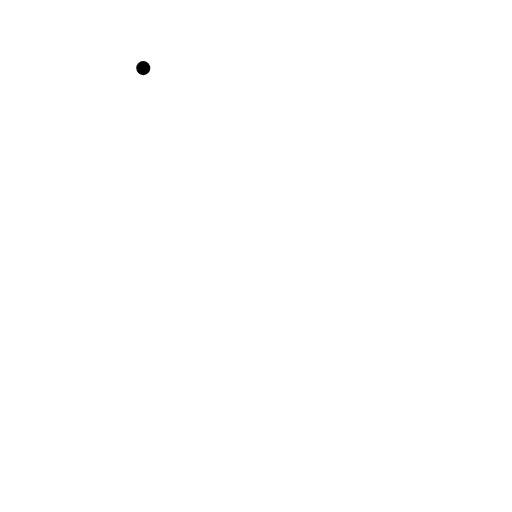
t = 0.00 s
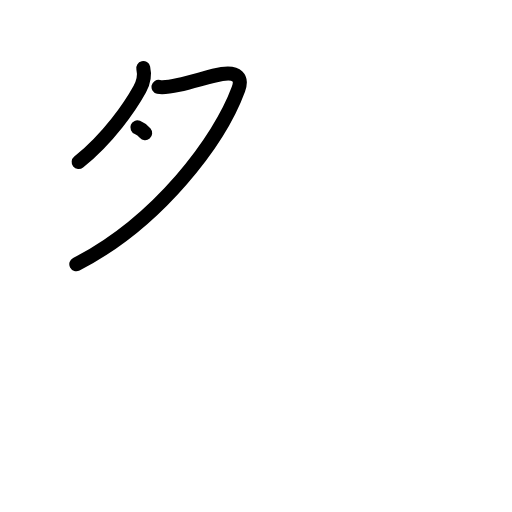
t = 2.20 s
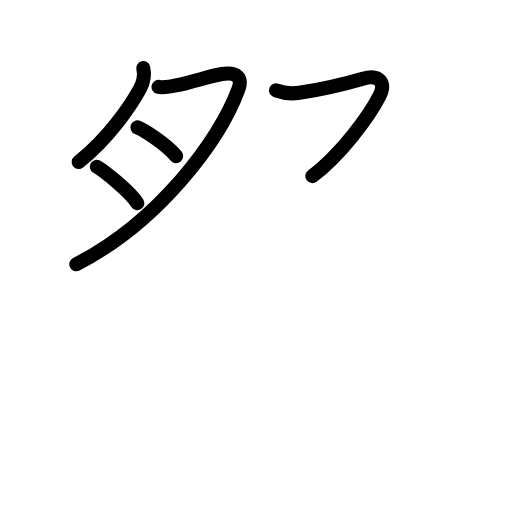
t = 4.40 s
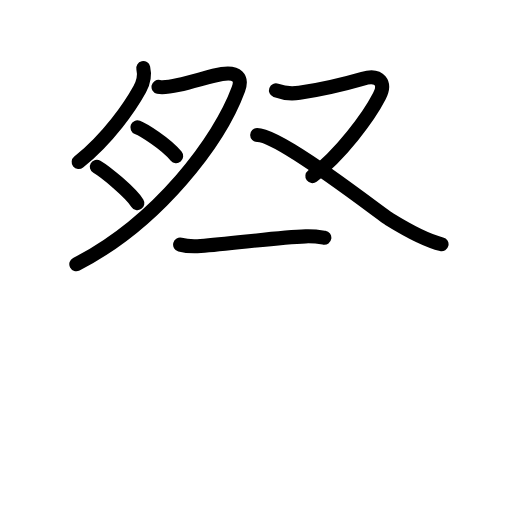
t = 6.60 s
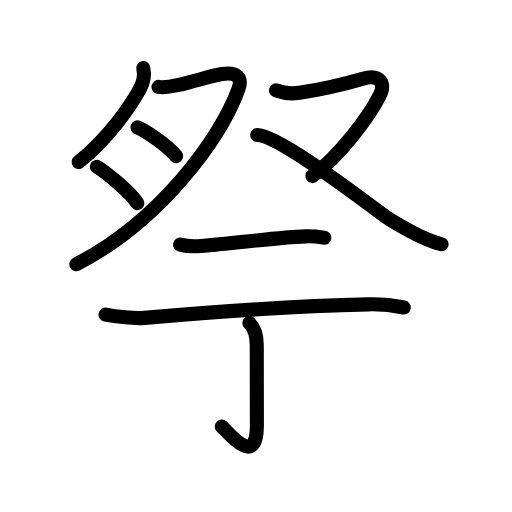
t = 8.80 s
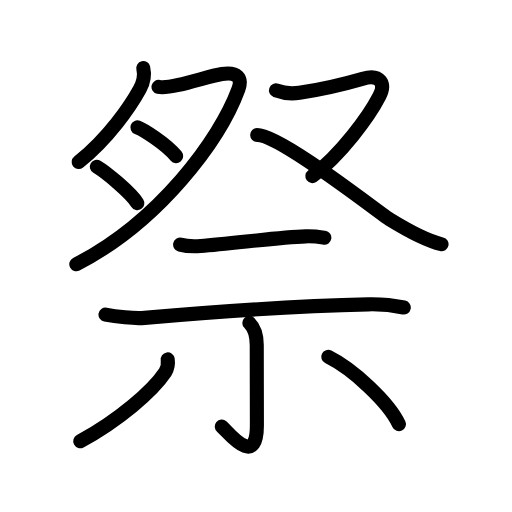
t = 11.00 s

The animated SVG that drew these frames (rendered in a browser with its animation timeline set to each time). Animation: 36 SMIL elements (animate=36); one cycle of 11.00 s.

<?xml version="1.0" encoding="UTF-8"?>
<!--
AniKanjiVG is licensed by CC-BY-SA Paul C. Sommerhoff (https://bitbucket.org/sommerhoff/anikanjivg).
AniKanjiVG uses KanjiVG which is licensed by CC-BY-SA Ulrich Apel (http://kanjivg.tagaini.net).
See also http://creativecommons.org/licenses/by-sa/3.0/
-->
<svg xmlns:kvg='http://kanjivg.tagaini.net' xmlns='http://www.w3.org/2000/svg' width='109' height='109' viewBox='0 0 109 109' style='fill:none;stroke:#000000;stroke-width:3;stroke-linecap:round;stroke-linejoin:round;' id="kvg:kanji_0796d"><g id="kvg:0796d" kvg:element="祭"><g id="kvg:0796d-g1" kvg:position="top"><g id="kvg:0796d-g2" kvg:element="月" kvg:variant="true"><path id="kvg:0796d-s1" kvg:type="㇒" d="M30.5,14.5c0.37,1.58-0.01,3.14-0.74,4.46c-2.04,3.7-6.64,10.42-13.01,15.54"><animate attributeName="d" begin="0.0s" dur="0.5s" from="M30.5,14.5C30.5,14.5,30.5,14.5,30.5,14.5" to="M30.5,14.5c0.37,1.58-0.01,3.14-0.74,4.46" />
<animate attributeName="d" begin="0.5s" dur="0.5s" from="M30.5,14.5c0.37,1.58-0.01,3.14-0.74,4.46c0,0,0,0,0,0,0" to="M30.5,14.5c0.37,1.58-0.01,3.14-0.74,4.46c-2.04,3.7-6.64,10.42-13.01,15.54" />
</path>
<path id="kvg:0796d-s2" kvg:type="㇇" d="M33.75,18.5c1.12,0.25,2.75-0.09,4.26-0.42c3.23-0.71,7.02-1.99,9.24-2.33c3.25-0.5,4.39,0.83,3.5,3.25c-4,10.88-17,28.25-34.5,37.25"><animate attributeName="d" begin="1.0s" dur="0.25s" from="M33.75,18.5C33.75,18.5,33.75,18.5,33.75,18.5" to="M33.75,18.5c1.12,0.25,2.75-0.09,4.26-0.42" />
<animate attributeName="d" begin="1.25s" dur="0.25s" from="M33.75,18.5c1.12,0.25,2.75-0.09,4.26-0.42c0,0,0,0,0,0,0" to="M33.75,18.5c1.12,0.25,2.75-0.09,4.26-0.42c3.23-0.71,7.02-1.99,9.24-2.33" />
<animate attributeName="d" begin="1.5s" dur="0.25s" from="M33.75,18.5c1.12,0.25,2.75-0.09,4.26-0.42c3.23-0.71,7.02-1.99,9.24-2.33c0,0,0,0,0,0,0" to="M33.75,18.5c1.12,0.25,2.75-0.09,4.26-0.42c3.23-0.71,7.02-1.99,9.24-2.33c3.25-0.5,4.39,0.83,3.5,3.25" />
<animate attributeName="d" begin="1.75s" dur="0.25s" from="M33.75,18.5c1.12,0.25,2.75-0.09,4.26-0.42c3.23-0.71,7.02-1.99,9.24-2.33c3.25-0.5,4.39,0.83,3.5,3.25c0,0,0,0,0,0,0" to="M33.75,18.5c1.12,0.25,2.75-0.09,4.26-0.42c3.23-0.71,7.02-1.99,9.24-2.33c3.25-0.5,4.39,0.83,3.5,3.25c-4,10.88-17,28.25-34.5,37.25" />
<animate attributeName="d" begin="0s" dur="1.0s" from="M-100,-100" to="M-100,-100" />
</path>
<path id="kvg:0796d-s3" kvg:type="㇔/㇐" d="M29.25,27.12c1.18,0.47,5.89,3.3,8.25,6.12"><animate attributeName="d" begin="2.0s" dur="1.0s" from="M29.25,27.12C29.25,27.12,29.25,27.12,29.25,27.12" to="M29.25,27.12c1.18,0.47,5.89,3.3,8.25,6.12" />
<animate attributeName="d" begin="0s" dur="2.0s" from="M-100,-100" to="M-100,-100" />
</path>
<path id="kvg:0796d-s4" kvg:type="㇔/㇐" d="M20.62,35.5c1.78,1.03,7.14,5.42,8.62,7.75"><animate attributeName="d" begin="3.0s" dur="1.0s" from="M20.62,35.5C20.62,35.5,20.62,35.5,20.62,35.5" to="M20.62,35.5c1.78,1.03,7.14,5.42,8.62,7.75" />
<animate attributeName="d" begin="0s" dur="3.0s" from="M-100,-100" to="M-100,-100" />
</path>
</g>
<path id="kvg:0796d-s5" kvg:type="㇇" d="M58.75,19.25c2,0.75,3.44,0.74,5,0.5c3.25-0.5,8.75-1.62,13.5-3c3.66-1.06,4.93,0.96,3.5,3.75C78.5,24.88,72.5,33,66.5,37.5"><animate attributeName="d" begin="4.0s" dur="0.25s" from="M58.75,19.25C58.75,19.25,58.75,19.25,58.75,19.25" to="M58.75,19.25c2,0.75,3.44,0.74,5,0.5" />
<animate attributeName="d" begin="4.25s" dur="0.25s" from="M58.75,19.25c2,0.75,3.44,0.74,5,0.5c0,0,0,0,0,0,0" to="M58.75,19.25c2,0.75,3.44,0.74,5,0.5c3.25-0.5,8.75-1.62,13.5-3" />
<animate attributeName="d" begin="4.5s" dur="0.25s" from="M58.75,19.25c2,0.75,3.44,0.74,5,0.5c3.25-0.5,8.75-1.62,13.5-3c0,0,0,0,0,0,0" to="M58.75,19.25c2,0.75,3.44,0.74,5,0.5c3.25-0.5,8.75-1.62,13.5-3c3.66-1.06,4.93,0.96,3.5,3.75" />
<animate attributeName="d" begin="4.75s" dur="0.25s" from="M58.75,19.25c2,0.75,3.44,0.74,5,0.5c3.25-0.5,8.75-1.62,13.5-3c3.66-1.06,4.93,0.96,3.5,3.75c0,0,0,0,0,0,0" to="M58.75,19.25c2,0.75,3.44,0.74,5,0.5c3.25-0.5,8.75-1.62,13.5-3c3.66-1.06,4.93,0.96,3.5,3.75C78.5,24.88,72.5,33,66.5,37.5" />
<animate attributeName="d" begin="0s" dur="4.0s" from="M-100,-100" to="M-100,-100" />
</path>
<path id="kvg:0796d-s6" kvg:type="㇏" d="M54.75,28.75c5,0,25.95,16.58,28.25,18c3.25,2,7.75,4.5,11,5.25"><animate attributeName="d" begin="5.0s" dur="0.5s" from="M54.75,28.75C54.75,28.75,54.75,28.75,54.75,28.75" to="M54.75,28.75c5,0,25.95,16.58,28.25,18" />
<animate attributeName="d" begin="5.5s" dur="0.5s" from="M54.75,28.75c5,0,25.95,16.58,28.25,18c0,0,0,0,0,0,0" to="M54.75,28.75c5,0,25.95,16.58,28.25,18c3.25,2,7.75,4.5,11,5.25" />
<animate attributeName="d" begin="0s" dur="5.0s" from="M-100,-100" to="M-100,-100" />
</path>
</g>
<g id="kvg:0796d-g3" kvg:element="示" kvg:position="bottom" kvg:radical="general"><path id="kvg:0796d-s7" kvg:type="㇐" d="M38.35,52.08c1.13,0.3,3.21,0.38,4.34,0.3c7.06-0.51,16.31-1.88,22.39-2.06c1.89-0.06,3.02,0.14,3.97,0.29"><animate attributeName="d" begin="6.0s" dur="0.3333333333333333s" from="M38.35,52.08C38.35,52.08,38.35,52.08,38.35,52.08" to="M38.35,52.08c1.13,0.3,3.21,0.38,4.34,0.3" />
<animate attributeName="d" begin="6.333333333333333s" dur="0.3333333333333333s" from="M38.35,52.08c1.13,0.3,3.21,0.38,4.34,0.3c0,0,0,0,0,0,0" to="M38.35,52.08c1.13,0.3,3.21,0.38,4.34,0.3c7.06-0.51,16.31-1.88,22.39-2.06" />
<animate attributeName="d" begin="6.666666666666667s" dur="0.3333333333333333s" from="M38.35,52.08c1.13,0.3,3.21,0.38,4.34,0.3c7.06-0.51,16.31-1.88,22.39-2.06c0,0,0,0,0,0,0" to="M38.35,52.08c1.13,0.3,3.21,0.38,4.34,0.3c7.06-0.51,16.31-1.88,22.39-2.06c1.89-0.06,3.02,0.14,3.97,0.29" />
<animate attributeName="d" begin="0s" dur="6.0s" from="M-100,-100" to="M-100,-100" />
</path>
<path id="kvg:0796d-s8" kvg:type="㇐" d="M22.46,66.99c2.16,0.43,6.14,0.87,8.3,0.68c16.24-1.42,31.86-2.54,47.63-2.88c3.6-0.08,5.38,0.21,7.57,0.67"><animate attributeName="d" begin="7.0s" dur="0.3333333333333333s" from="M22.46,66.99C22.46,66.99,22.46,66.99,22.46,66.99" to="M22.46,66.99c2.16,0.43,6.14,0.87,8.3,0.68" />
<animate attributeName="d" begin="7.333333333333333s" dur="0.3333333333333333s" from="M22.46,66.99c2.16,0.43,6.14,0.87,8.3,0.68c0,0,0,0,0,0,0" to="M22.46,66.99c2.16,0.43,6.14,0.87,8.3,0.68c16.24-1.42,31.86-2.54,47.63-2.88" />
<animate attributeName="d" begin="7.666666666666667s" dur="0.3333333333333333s" from="M22.46,66.99c2.16,0.43,6.14,0.87,8.3,0.68c16.24-1.42,31.86-2.54,47.63-2.88c0,0,0,0,0,0,0" to="M22.46,66.99c2.16,0.43,6.14,0.87,8.3,0.68c16.24-1.42,31.86-2.54,47.63-2.88c3.6-0.08,5.38,0.21,7.57,0.67" />
<animate attributeName="d" begin="0s" dur="7.0s" from="M-100,-100" to="M-100,-100" />
</path>
<path id="kvg:0796d-s9" kvg:type="㇑" d="M53.08,68.74c1.15,1.15,1.58,2.76,1.58,4.73c0,4.03,0.03,12.88,0.03,17.13c0,9.4-6.29,1.2-7.47,0.21"><animate attributeName="d" begin="8.0s" dur="0.3333333333333333s" from="M53.08,68.74C53.08,68.74,53.08,68.74,53.08,68.74" to="M53.08,68.74c1.15,1.15,1.58,2.76,1.58,4.73" />
<animate attributeName="d" begin="8.333333333333334s" dur="0.3333333333333333s" from="M53.08,68.74c1.15,1.15,1.58,2.76,1.58,4.73c0,0,0,0,0,0,0" to="M53.08,68.74c1.15,1.15,1.58,2.76,1.58,4.73c0,4.03,0.03,12.88,0.03,17.13" />
<animate attributeName="d" begin="8.666666666666666s" dur="0.3333333333333333s" from="M53.08,68.74c1.15,1.15,1.58,2.76,1.58,4.73c0,4.03,0.03,12.88,0.03,17.13c0,0,0,0,0,0,0" to="M53.08,68.74c1.15,1.15,1.58,2.76,1.58,4.73c0,4.03,0.03,12.88,0.03,17.13c0,9.4-6.29,1.2-7.47,0.21" />
<animate attributeName="d" begin="0s" dur="8.0s" from="M-100,-100" to="M-100,-100" />
</path>
<path id="kvg:0796d-s10" kvg:type="㇒" d="M35.7,76.51c0.15,0.98-0.02,1.88-0.52,2.71c-2.67,4.03-9.92,10.28-18.1,14.72"><animate attributeName="d" begin="9.0s" dur="0.5s" from="M35.7,76.51C35.7,76.51,35.7,76.51,35.7,76.51" to="M35.7,76.51c0.15,0.98-0.02,1.88-0.52,2.71" />
<animate attributeName="d" begin="9.5s" dur="0.5s" from="M35.7,76.51c0.15,0.98-0.02,1.88-0.52,2.71c0,0,0,0,0,0,0" to="M35.7,76.51c0.15,0.98-0.02,1.88-0.52,2.71c-2.67,4.03-9.92,10.28-18.1,14.72" />
<animate attributeName="d" begin="0s" dur="9.0s" from="M-100,-100" to="M-100,-100" />
</path>
<path id="kvg:0796d-s11" kvg:type="㇔" d="M69.88,75.96c5.22,2.58,12.87,9.66,15.05,14.34"><animate attributeName="d" begin="10.0s" dur="1.0s" from="M69.88,75.96C69.88,75.96,69.88,75.96,69.88,75.96" to="M69.88,75.96c5.22,2.58,12.87,9.66,15.05,14.34" />
<animate attributeName="d" begin="0s" dur="10.0s" from="M-100,-100" to="M-100,-100" />
</path>
</g>
</g>
</svg>
